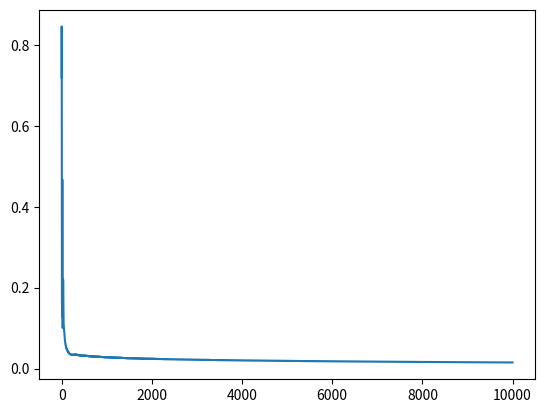
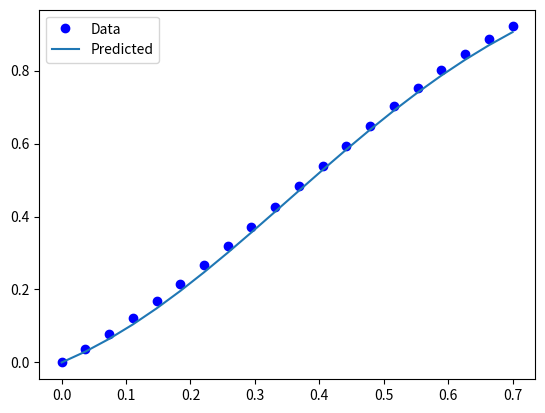
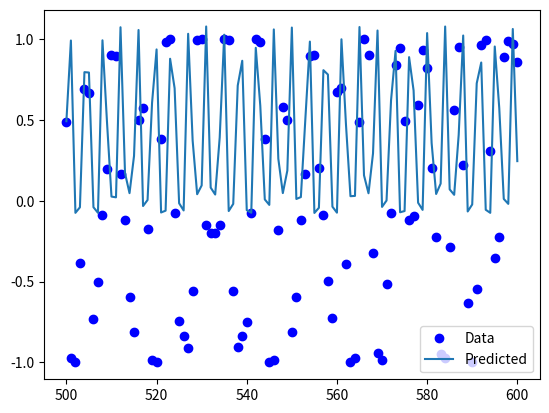

These charts were generated, in order, by the following Python code:
import numpy as np
from matplotlib import pyplot as plt

n_data = 80
n_iter = 10000

x_train_min = 0
x_train_max = 0.7

n_test_data = 20

x_test_min = 0
x_test_max = 0.7

n_new_data = 101
x_new_min = 500
x_new_max = 600

eta = 1 #learning rate
n1 = 1 #excluding biases
n2 = 2 #excluding biases

lay1_activation = 'sin'
lay2_activation = 'sin'

xn_vec = np.linspace(x_train_min, x_train_max, n_data)
tn_vec = np.sin(xn_vec + np.sin(xn_vec**2))

np.random.seed(0)
w_lay1_vec = np.random.randn(2*n1)
w_lay2_mtx = np.random.randn(n2,n1+1)
w_lay3_vec = np.random.randn(n2+1)

RMSE_vec = np.array([])
iter_vec = np.array([])

for i in range(n_iter):
    sum_dEdw_lay1_vec = np.zeros(2*n1)
    sum_dEdw_lay2_mtx = np.zeros((n2,n1+1))
    sum_dEdw_lay3_vec = np.zeros(n2+1)

    E = 0
    
    for j in range(n_data):
        a1_vec = np.zeros(n1)
        a2_vec = np.zeros(n2)

        dEdw_lay1_vec = np.zeros(2*n1)
        dEdw_lay2_mtx = np.zeros((n2,n1+1))
        dEdw_lay3_vec = np.zeros(n2+1)
        
        x = xn_vec[j]
        t = tn_vec[j]
        
        for k in range(n1):
            a1_vec[k] = w_lay1_vec[k]*x + w_lay1_vec[k+n1]

        if lay1_activation == 'tanh':
            z1_vec = np.tanh(a1_vec)
        if lay1_activation == 'sin':
            z1_vec = np.sin(a1_vec)

        for k in range(n2):
            a2_vec[k] = np.dot(w_lay2_mtx[k,0:-1],z1_vec) + w_lay2_mtx[k,-1]

        if lay2_activation == 'tanh':
            z2_vec = np.tanh(a2_vec)
        if lay2_activation == 'sin':
            z2_vec = np.sin(a2_vec)
        
        y = np.dot(z2_vec,w_lay3_vec[0:-1]) + w_lay3_vec[-1] 

        E += 0.5*(y - t)**2

        if lay1_activation == 'tanh':
            dzda_lay1_vec = (1 - z1_vec**2)
        if lay1_activation == 'sin':
            dzda_lay1_vec = np.cos(a1_vec)

        if lay2_activation == 'tanh':
            dzda_lay2_vec = 1 - z2_vec**2
        if lay2_activation == 'sin':
            dzda_lay2_vec = np.cos(a2_vec)

        for k in range(n1):
            for l in range(n2):
                dEdw_lay1_vec[k] += w_lay3_vec[l]*dzda_lay2_vec[l]*w_lay2_mtx[l,k]*dzda_lay1_vec[k]*(y-t)*x
                dEdw_lay1_vec[k+n1] += w_lay3_vec[l]*dzda_lay2_vec[l]*w_lay2_mtx[l,k]*dzda_lay1_vec[k]*(y-t) 

        for k in range(n2):
            for l in range(n1+1):
                if l < n1:
                    dEdw_lay2_mtx[k,l] = w_lay3_vec[k]*dzda_lay2_vec[k]*(y-t)*z1_vec[l]
                if l == n1:
                    dEdw_lay2_mtx[k,l] = w_lay3_vec[k]*dzda_lay2_vec[k]*(y-t)

        for k in range(n2):
            dEdw_lay3_vec[k] = (y-t)*z2_vec[k]

        dEdw_lay3_vec[-1] = y-t

        sum_dEdw_lay1_vec += dEdw_lay1_vec
        sum_dEdw_lay2_mtx += dEdw_lay2_mtx
        sum_dEdw_lay3_vec += dEdw_lay3_vec

    w_lay1_vec -= eta*sum_dEdw_lay1_vec/n_data
    w_lay2_mtx -= eta*sum_dEdw_lay2_mtx/n_data
    w_lay3_vec -= eta*sum_dEdw_lay3_vec/n_data

    RMSE = np.sqrt(2*E/n_data)

    RMSE_vec = np.append(RMSE_vec, RMSE)
    iter_vec = np.append(iter_vec, i)

plt.plot(iter_vec, RMSE_vec) 
plt.show()

print('final training RMSE:', RMSE_vec[-1])

xt_vec = np.linspace(x_test_min, x_test_max, n_test_data)
tt_vec = np.sin(xt_vec + np.sin(xt_vec**2))
yt_vec = np.ones(len(xt_vec))
a1_vec = np.zeros(n1)
a2_vec = np.zeros(n2)
E=0

for j in range(n_test_data):
        x = xt_vec[j]
        t = tt_vec[j]
        
        for k in range(n1):
            a1_vec[k] = w_lay1_vec[k]*x + w_lay1_vec[k+n1]

        if lay1_activation == 'tanh':
            z1_vec = np.tanh(a1_vec)
        if lay1_activation == 'sin':
            z1_vec = np.sin(a1_vec)

        for k in range(n2):
            a2_vec[k] = np.dot(w_lay2_mtx[k,0:-1],z1_vec) + w_lay2_mtx[k,-1]

        if lay2_activation == 'tanh':
            z2_vec = np.tanh(a2_vec)
        if lay2_activation == 'sin':
            z2_vec = np.sin(a2_vec)
            
        y = np.dot(z2_vec,w_lay3_vec[0:-1]) + w_lay3_vec[-1] 
        yt_vec[j] = y

        E += 0.5*(y-t)**2

RMSE_test = np.sqrt(2*E/n_test_data)

print('Test: Input - Target - Prediction')
for i in range(n_test_data):
    print(xt_vec[i],tt_vec[i],yt_vec[i])

print('test RMSE:', RMSE_test)
plt.plot(xt_vec, tt_vec, 'bo', label = 'Data')
plt.plot(xt_vec, yt_vec, label = 'Predicted')
plt.legend()
plt.show()

xnew_vec = np.linspace(x_new_min, x_new_max, n_new_data)
tnew_vec = np.sin(xnew_vec + np.sin(xnew_vec**2))
ynew_vec = np.ones(len(xnew_vec))
a1_vec = np.zeros(n1)
a2_vec = np.zeros(n2)
E=0

for j in range(n_new_data):
        x = xnew_vec[j]
        t = tnew_vec[j]
        
        for k in range(n1):
            a1_vec[k] = w_lay1_vec[k]*x + w_lay1_vec[k+n1]

        if lay1_activation == 'tanh':
            z1_vec = np.tanh(a1_vec)
        if lay1_activation == 'sin':
            z1_vec = np.sin(a1_vec)

        for k in range(n2):
            a2_vec[k] = np.dot(w_lay2_mtx[k,0:-1],z1_vec) + w_lay2_mtx[k,-1]

        if lay2_activation == 'tanh':
            z2_vec = np.tanh(a2_vec)
        if lay2_activation == 'sin':
            z2_vec = np.sin(a2_vec)
            
        y = np.dot(z2_vec,w_lay3_vec[0:-1]) + w_lay3_vec[-1] 
        ynew_vec[j] = y

        E += 0.5*(y-t)**2

RMSE_new = np.sqrt(2*E/n_new_data)

print('New: Input - Target - Prediction')
for i in range(n_new_data):
    print(xnew_vec[i],tnew_vec[i],ynew_vec[i])

print('new RMSE:', RMSE_new)
plt.plot(xnew_vec, tnew_vec, 'bo', label = 'Data')
plt.plot(xnew_vec, ynew_vec, label = 'Predicted')
plt.legend()
plt.show()
    
